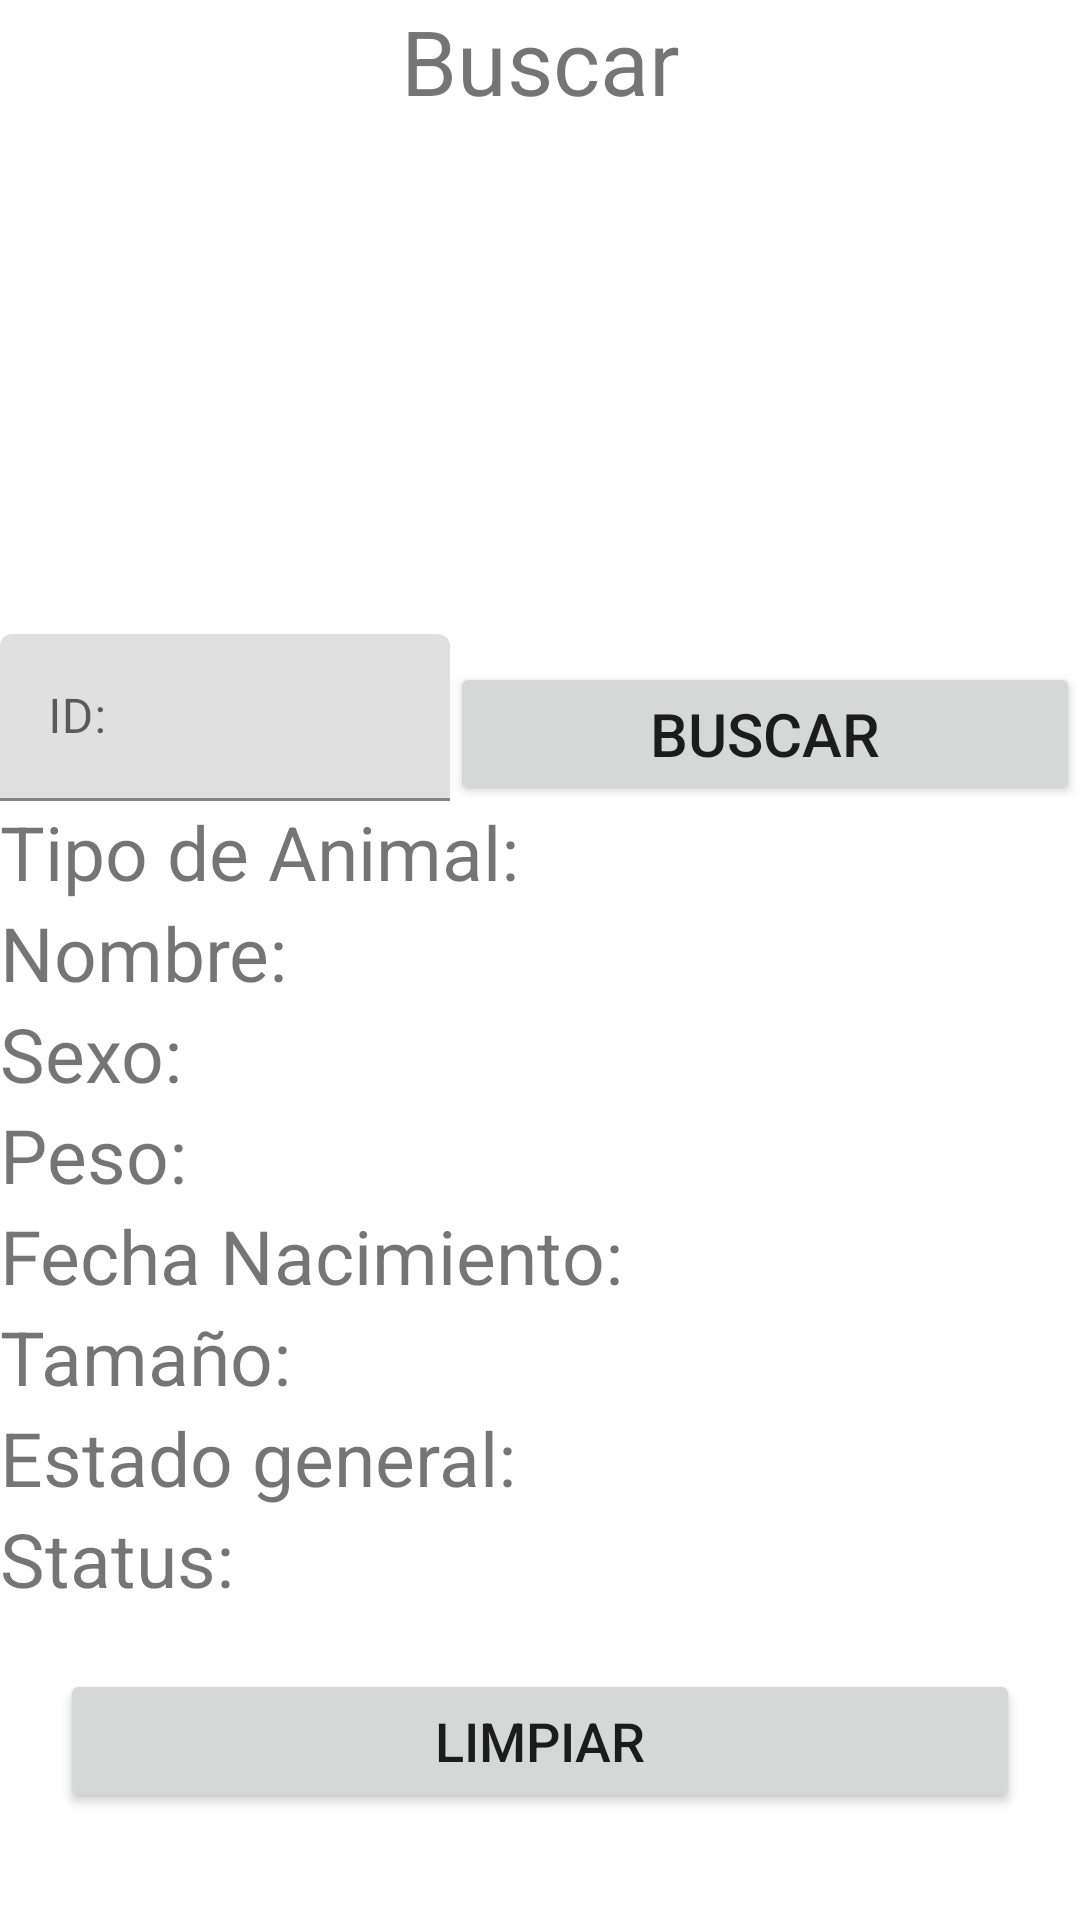

The Android layout XML behind this screen, and the referenced resources:
<!-- AndroidManifest.xml: application theme AppTheme -->
<!-- res/layout/fragment_buscar.xml -->
<?xml version="1.0" encoding="utf-8"?>
<ScrollView xmlns:android="http://schemas.android.com/apk/res/android"
    xmlns:tools="http://schemas.android.com/tools"
    android:layout_width="match_parent"
    android:layout_height="match_parent"
    xmlns:app="http://schemas.android.com/apk/res-auto"
    tools:context=".ui.buscar.BuscarFragment">

    <LinearLayout
        android:layout_width="match_parent"
        android:layout_height="match_parent"
        android:orientation="vertical">

        <TextView
            android:layout_width="match_parent"
            android:layout_height="wrap_content"
            android:gravity="center"
            android:text="@string/buscar"
            android:textSize="30sp"/>
        <ImageView
            android:id="@+id/iVFotoBus"
            android:layout_width="196dp"
            android:layout_height="171dp"
            android:layout_gravity="center"
            app:srcCompat="@drawable/ibuscar"
            android:contentDescription="@string/todo" />


        <LinearLayout
            android:layout_width="match_parent"
            android:layout_height="match_parent"
            android:orientation="horizontal">

            <com.google.android.material.textfield.TextInputLayout
                android:layout_width="150dp"
                android:layout_height="wrap_content"
                android:hint="@string/ida">

                <com.google.android.material.textfield.TextInputEditText
                    android:id="@+id/tIEtIDBus"
                    android:layout_width="match_parent"
                    android:layout_height="wrap_content"
                    android:inputType="number"/>

            </com.google.android.material.textfield.TextInputLayout>
            <Button
                android:id="@+id/btnBuscarBus"
                android:layout_width="wrap_content"
                android:layout_height="wrap_content"
                android:layout_weight="1"
                android:text="@string/buscar"
                android:textSize="20sp"
                />
        </LinearLayout>

        <TextView
            android:id="@+id/tVEspecieBus"
            android:layout_width="match_parent"
            android:layout_height="wrap_content"
            android:text="@string/especiea"
            android:textSize="25sp"/>
        <TextView
            android:id="@+id/tVNombrepBus"
            android:layout_width="match_parent"
            android:layout_height="wrap_content"
            android:text="@string/nombrea"
            android:textSize="25sp"/>
        <TextView
            android:id="@+id/tVSexoBus"
            android:layout_width="match_parent"
            android:layout_height="wrap_content"
            android:text="@string/sexo"
            android:textSize="25sp"/>
        <TextView
            android:id="@+id/tVPesoBus"
            android:layout_width="match_parent"
            android:layout_height="wrap_content"
            android:text="@string/peso"
            android:textSize="25sp"/>
        <TextView
            android:id="@+id/tVFechaBus"
            android:layout_width="match_parent"
            android:layout_height="wrap_content"
            android:text="@string/fechaa"
            android:textSize="25sp"/>
        <TextView
            android:id="@+id/tVHabitatBus"
            android:layout_width="match_parent"
            android:layout_height="wrap_content"
            android:text="@string/Habitata"
            android:textSize="25sp"/>
        <TextView
            android:id="@+id/tVEdoBus"
            android:layout_width="match_parent"
            android:layout_height="wrap_content"
            android:text="@string/estadoa"
            android:textSize="25sp"/>
        <TextView
            android:id="@+id/tVStatusBus"
            android:layout_width="match_parent"
            android:layout_height="wrap_content"
            android:text="@string/status"
            android:textSize="25sp"/>


        <LinearLayout
            android:layout_width="match_parent"
            android:layout_height="match_parent"
            android:layout_margin="20dp"
            android:orientation="horizontal">

            <Button
                android:id="@+id/btnLimpiarBus"
                android:layout_width="wrap_content"
                android:layout_height="wrap_content"
                android:layout_weight="1"
                android:text="@string/limpiar"
                android:textSize="18sp"
                />

        </LinearLayout>

    </LinearLayout>

</ScrollView>
<!-- resources referenced by this layout -->
<resources>
  <string name="Habitata">Tamaño:</string>
  <string name="buscar">Buscar</string>
  <string name="especiea">Tipo de Animal:</string>
  <string name="estadoa">Estado general:</string>
  <string name="fechaa">Fecha Nacimiento:</string>
  <string name="ida">ID:</string>
  <string name="limpiar">Limpiar</string>
  <string name="nombrea">Nombre:</string>
  <string name="peso">Peso:</string>
  <string name="sexo">Sexo:</string>
  <string name="status">Status:</string>
  <string name="todo">Imagen del Animal</string>
</resources>
